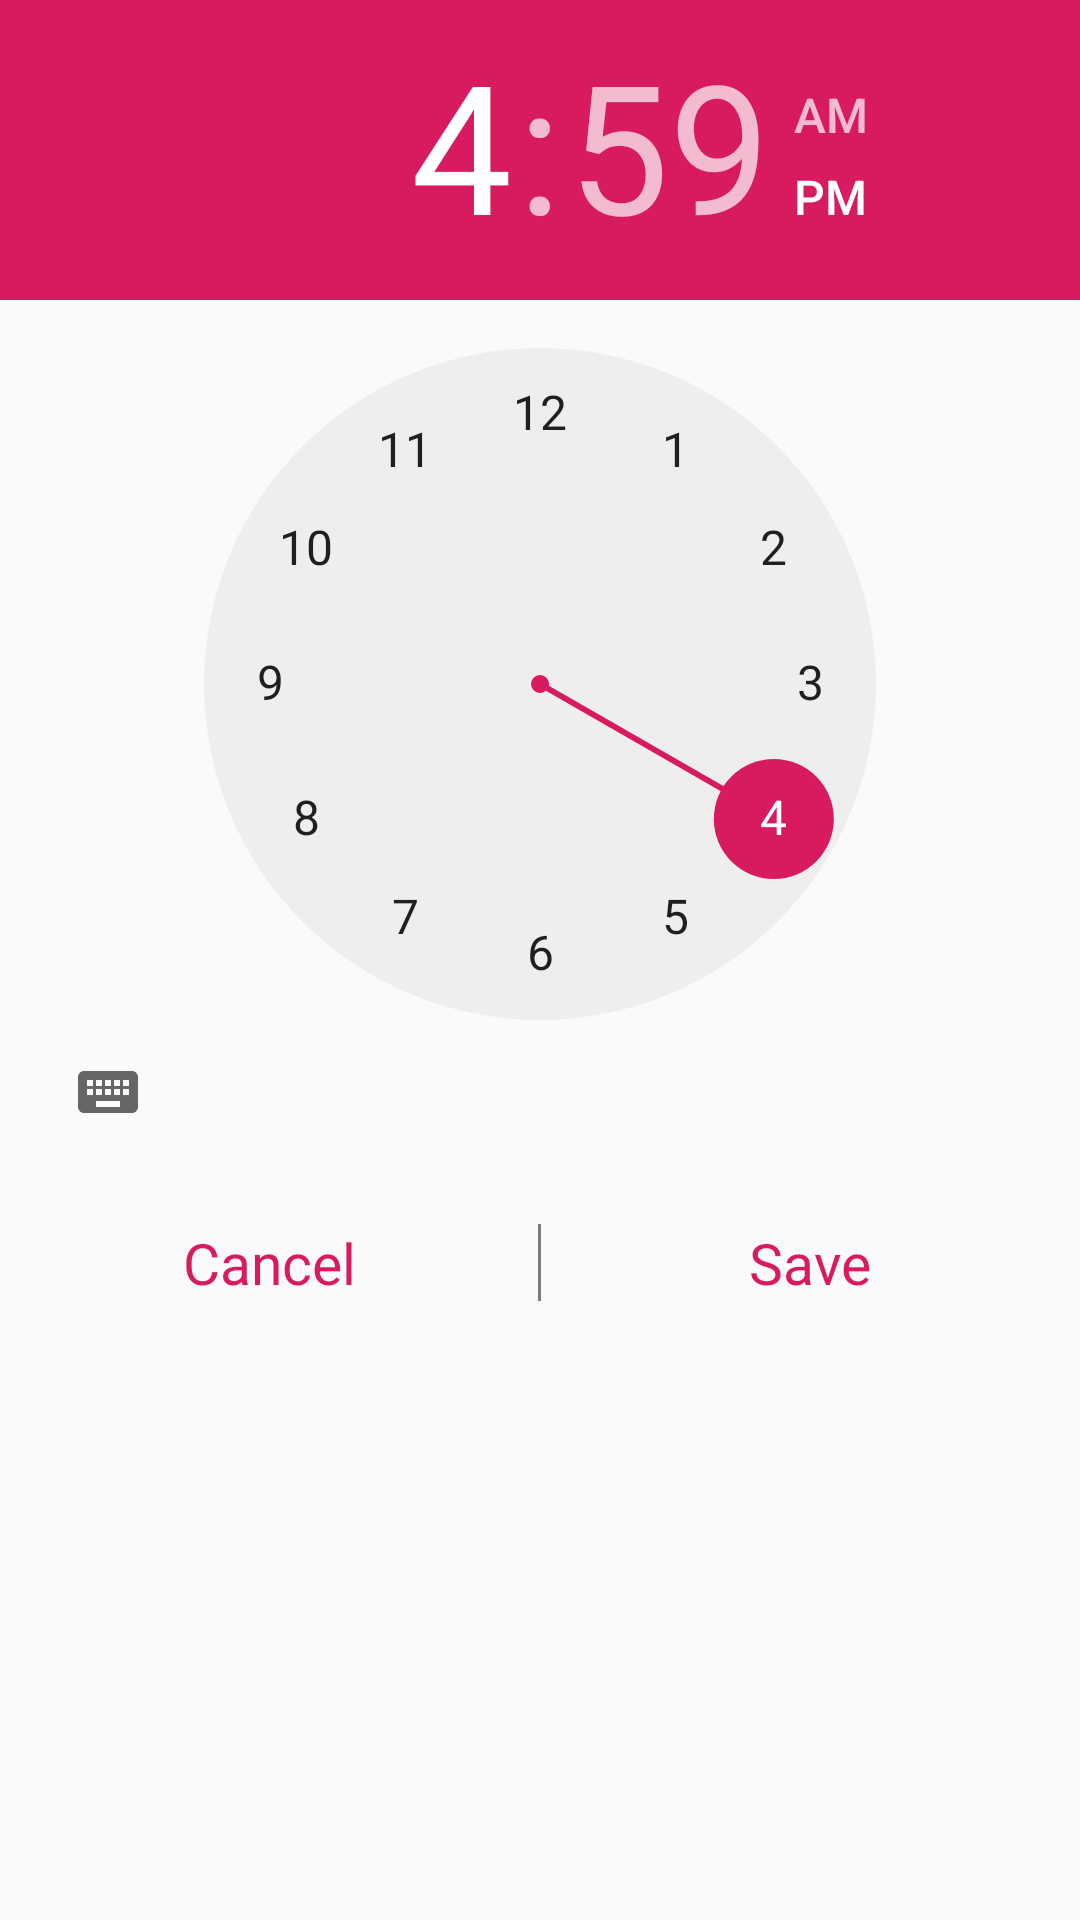

Reconstruct the res/layout file that produces this screen, plus the resources it refers to.
<!-- AndroidManifest.xml: application theme AppTheme -->
<!-- res/layout/timepicker_layout.xml -->
<?xml version="1.0" encoding="utf-8"?>
<RelativeLayout xmlns:android="http://schemas.android.com/apk/res/android"
    android:layout_width="match_parent"
    android:layout_height="match_parent"
    xmlns:tools="http://schemas.android.com/tools"
    android:id="@+id/timePicker_liner"
    android:orientation="vertical">

    <TimePicker
        android:id="@+id/timePicker"
        android:layout_width="match_parent"
        android:layout_height="wrap_content"/>

    <TextView
        android:hyphenationFrequency="normal"
        tools:targetApi="m"
        android:layout_below="@+id/timePicker"
        android:paddingLeft="5dp"
        android:paddingRight="5dp"
        android:layout_gravity="center"
        android:gravity="center"
        android:id="@+id/button_one_alert"
        android:background="@null"
        android:layout_width="match_parent"
        android:layout_height="wrap_content"
        android:textColor="@color/custom_button_add"
        android:text="@string/cancel"
        android:textSize="19sp"
        android:layout_toStartOf="@+id/viewBorder"
        android:layout_marginTop="20dp"
        android:layout_marginBottom="20dp"
        />

    <View
        android:layout_alignTop="@+id/button_one_alert"
        android:layout_alignBottom="@+id/button_one_alert"
        android:layout_centerHorizontal="true"
        android:id="@+id/viewBorder"
        android:layout_width="1dp"
        android:layout_height="match_parent"
        android:layout_below="@+id/timePicker"
        android:layout_gravity="center"
        android:background="@color/custom_bottomBorder" />

    <TextView
        android:hyphenationFrequency="normal"
        tools:targetApi="m"
        android:layout_toEndOf="@+id/viewBorder"
        android:layout_alignTop="@+id/button_one_alert"
        android:layout_alignBottom="@+id/button_one_alert"
        android:layout_below="@+id/timePicker"
        android:paddingLeft="5dp"
        android:paddingRight="5dp"
        android:layout_gravity="center"
        android:gravity="center"
        android:id="@+id/button_two_alert"
        android:layout_width="match_parent"
        android:layout_height="wrap_content"
        android:background="@null"
        android:text="@string/save"
        android:textColor="@color/custom_button_add"
        android:textSize="19sp" />

</RelativeLayout>
<!-- resources referenced by this layout -->
<resources>
  <color name="custom_bottomBorder">#7b7b7b</color>
  <color name="custom_button_add">#D81B60</color>
  <string name="cancel">Cancel</string>
  <string name="save">Save</string>
  <style name="AppTheme" parent="Theme.AppCompat.DayNight.NoActionBar">
          <item name="colorPrimary">@color/colorPrimary</item>
          <item name="colorPrimaryDark">@color/colorPrimaryDark</item>
          <item name="colorAccent">@color/colorAccent</item>
      </style>
  <color name="colorPrimary">#008577</color>
  <color name="colorPrimaryDark">#008577</color>
  <color name="colorAccent">#D81B60</color>
</resources>
